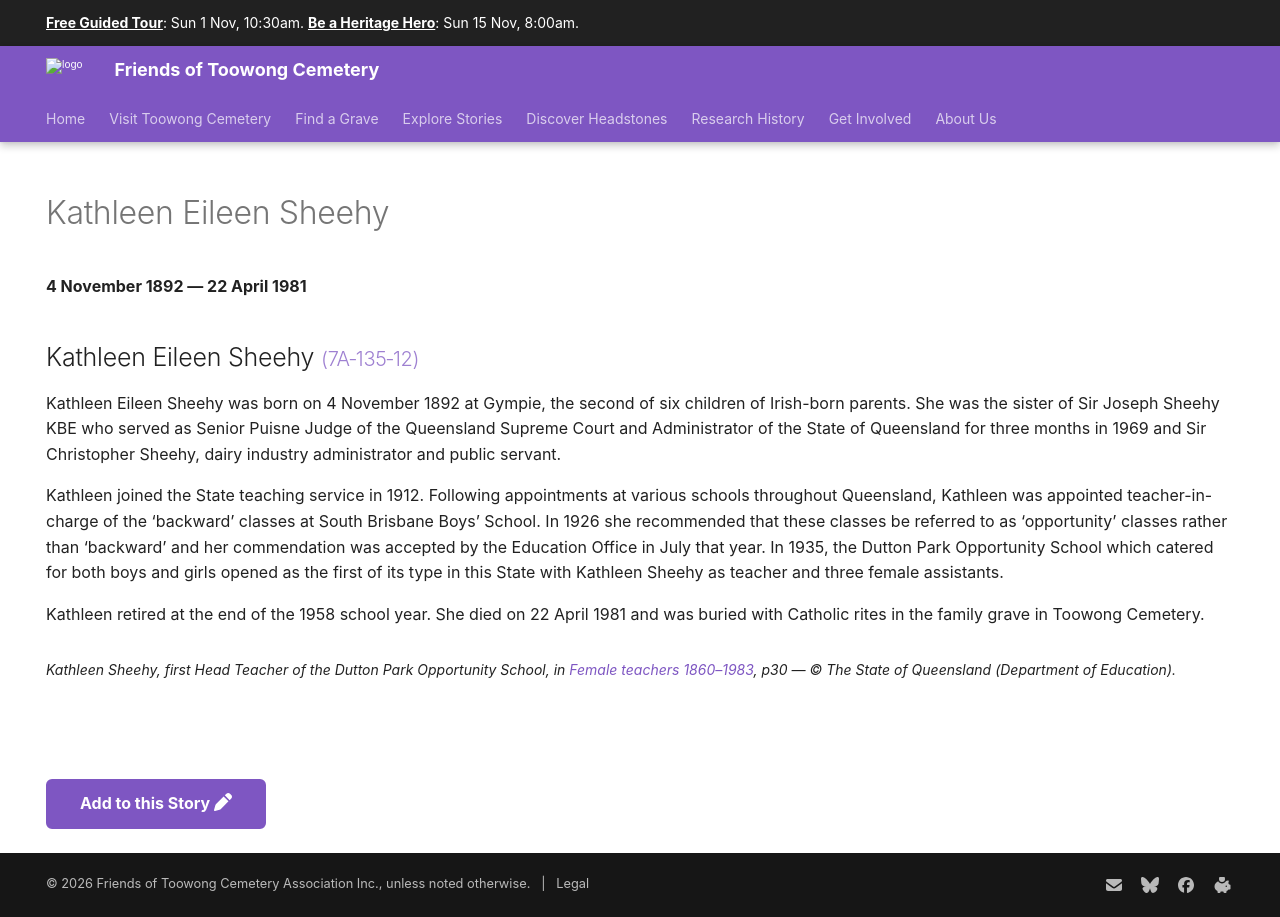

repository: 1871fotc/1871fotc.github.io · page: research/kathleen-eileen-sheehy/index.html · generator: mkdocs

---
title: Kathleen Eileen Sheehy
hide:
  - toc
  - navigation 
---

# Kathleen Eileen Sheehy

**4 November 1892 — 22 April 1981**

--8<-- "snippets/kathleen-eileen-sheehy.md"

--8<-- "snippets/add-to-this-story.md"
